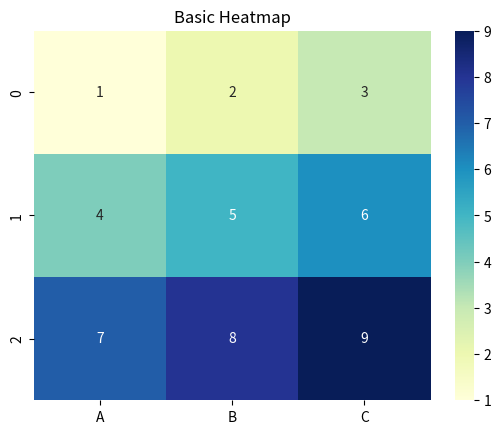

Generate this figure with matplotlib:
# ---------------------------------------------------------
# Program: Seaborn Heatmap
# Description:
# This program demonstrates a basic heatmap using Seaborn.
# ---------------------------------------------------------

import pandas as pd
import seaborn as sns
import matplotlib.pyplot as plt

data = pd.DataFrame([
    [1, 2, 3],
    [4, 5, 6],
    [7, 8, 9]
], columns=["A", "B", "C"])

sns.heatmap(data, annot=True, cmap="YlGnBu")
plt.title("Basic Heatmap")
plt.show()
